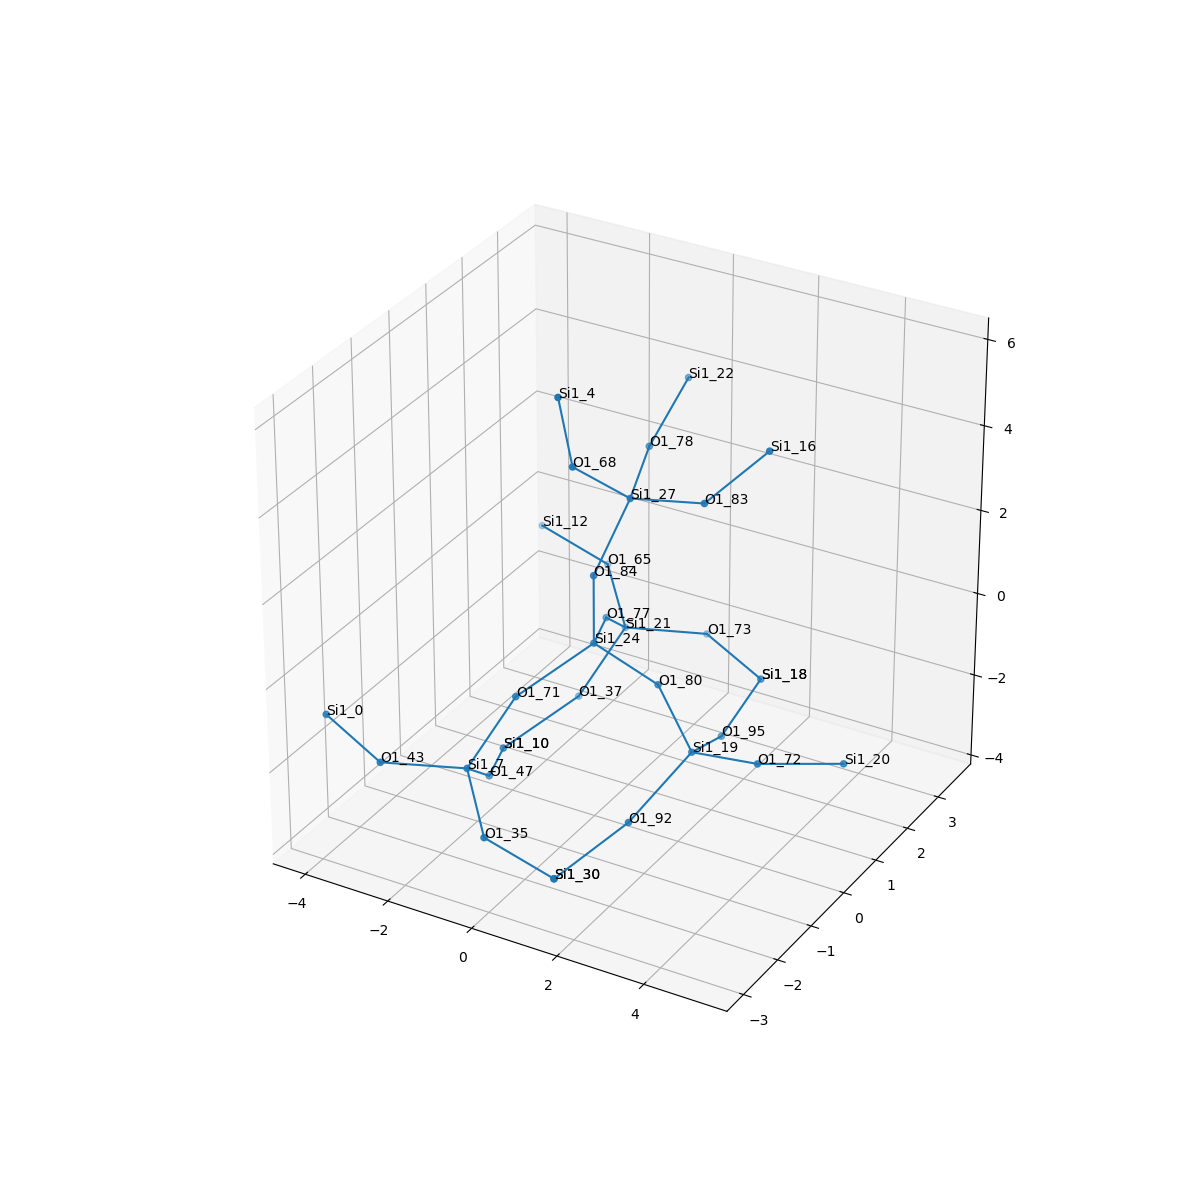

The table this chart was drawn from, first rows:
, neighbor_num, isite, atom, x, y, z, front_index
0, 0, 24, Si1, 0.0, 0.0, 0.0, 
1, 1, 77, O1, -0.7773, 1.299, -0.547, 0.0
2, 1, 84, O1, 5.551115123125783e-17, 0.0, 1.609, 0.0
3, 1, 80, O1, 1.514, -5.551115123125783e-17, -0.5465, 0.0
4, 1, 71, O1, -0.7559, -1.313, -0.5484, 0.0
5, 2, 21, Si1, -1.188, 2.368, -1.679, 1.0
6, 2, 27, Si1, 0.2942, 0.6918, 3.032, 2.0
7, 2, 19, Si1, 2.294, 0.02337, -1.958, 3.0
8, 2, 7, Si1, -1.282, -2.073, -1.867, 4.0
9, 3, 37, O1, -1.714, 1.608, -2.997, 5.0
10, 3, 65, O1, -2.379, 3.291, -1.104, 5.0
11, 3, 73, O1, 0.1218, 3.222, -2.071, 5.0
12, 3, 83, O1, 1.882, 0.8636, 3.239, 6.0
13, 3, 78, O1, -0.4235, 2.131, 3.1, 6.0
14, 3, 68, O1, -0.2933, -0.2247, 4.22, 6.0
15, 3, 72, O1, 3.883, -0.05267, -1.688, 7.0
16, 3, 92, O1, 1.831, -1.244, -2.836, 7.0
17, 3, 95, O1, 1.92, 1.393, -2.722, 7.0
18, 3, 47, O1, -1.692, -1.004, -2.999, 8.0
19, 3, 43, O1, -2.591, -2.927, -1.475, 8.0
20, 3, 35, O1, -0.09096, -2.995, -2.442, 8.0
21, 4, 10, Si1, -2.47, 0.2953, -3.546, 9.0
22, 4, 12, Si1, -3.782, 3.024, -0.3534, 10.0
23, 4, 18, Si1, 1.636, 2.972, -2.567, 11.0
24, 4, 16, Si1, 2.905, 1.459, 4.334, 12.0
25, 4, 22, Si1, -0.6643, 3.599, 3.716, 13.0
26, 4, 4, Si1, -0.5371, -0.322, 5.808, 14.0
27, 4, 20, Si1, 5.205, 0.8313, -1.949, 15.0
28, 4, 30, Si1, 1.313, -2.729, -3.193, 16.0
29, 4, 18, Si1, 1.636, 2.972, -2.567, 17.0
30, 4, 10, Si1, -2.47, 0.2953, -3.546, 18.0
31, 4, 0, Si1, -4.106, -2.676, -0.9792, 19.0
32, 4, 30, Si1, 1.313, -2.729, -3.193, 20.0
